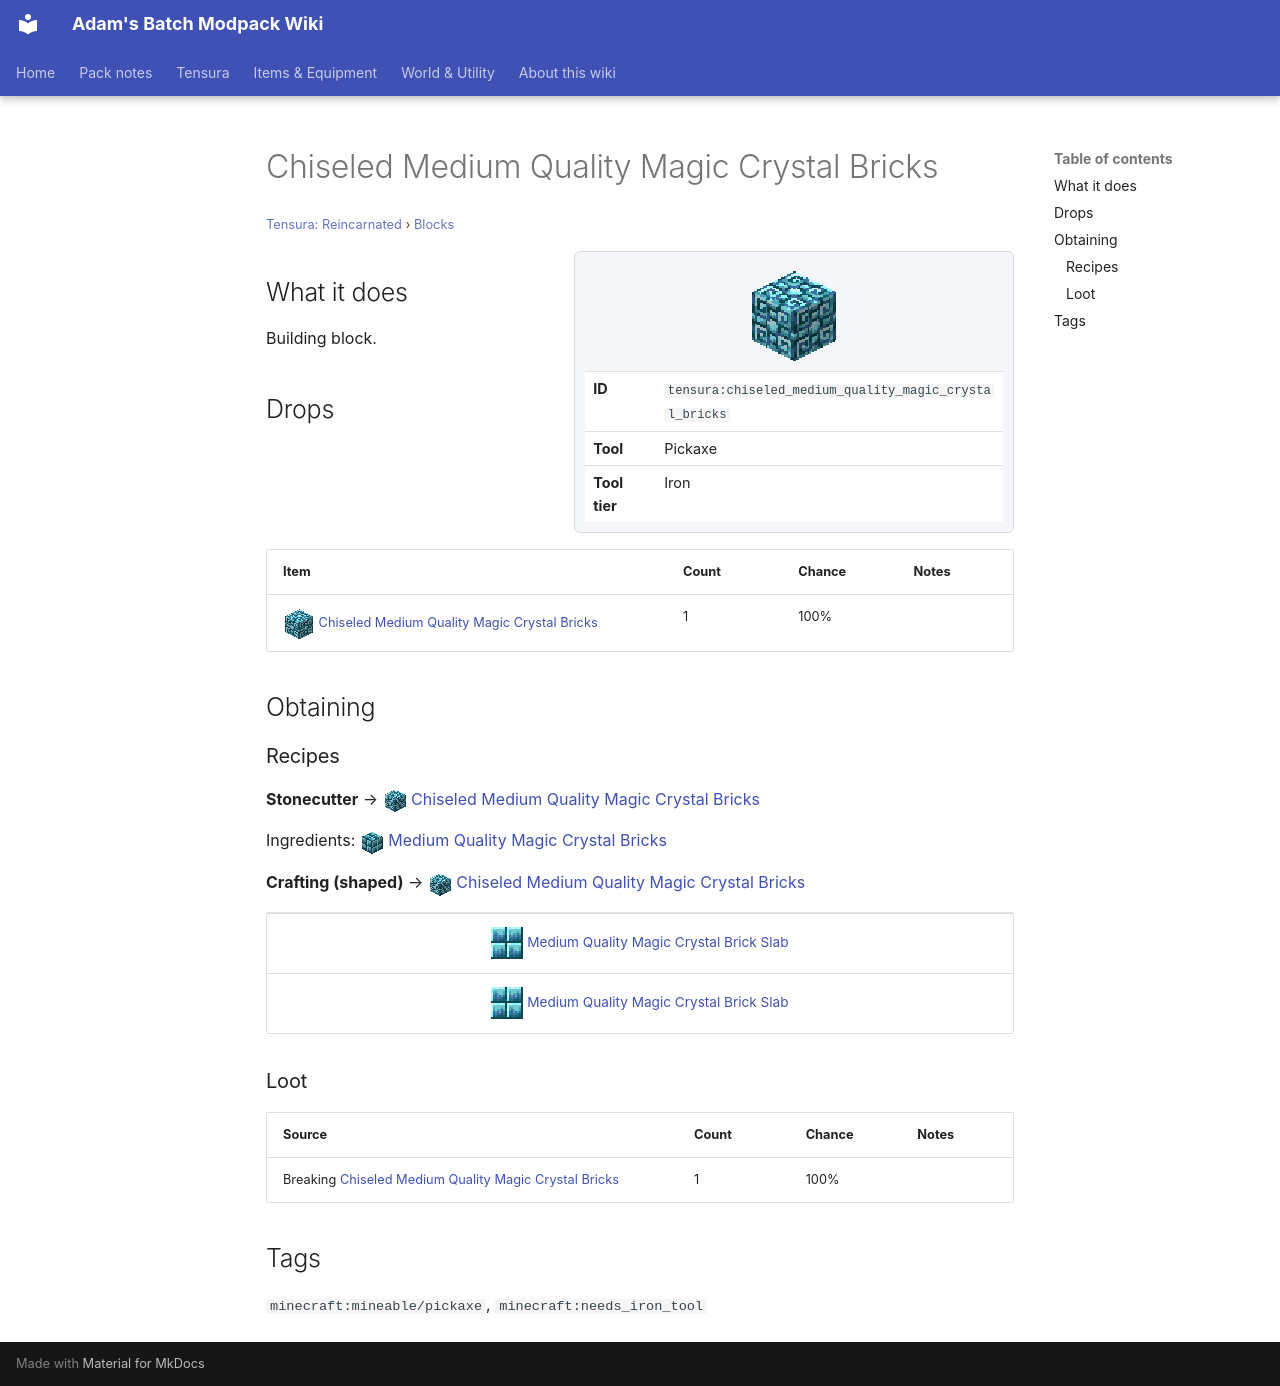

repository: Proteus-Nell/Adams-Batch-MC-Modpack-Wiki · page: tensura-reincarnated/blocks/chiseled-medium-quality-magic-crystal-bricks/index.html · generator: mkdocs

# Chiseled Medium Quality Magic Crystal Bricks

<small>[Tensura: Reincarnated](../index.md) &rsaquo; [Blocks](index.md)</small>

<div class="infobox" markdown>

![Chiseled Medium Quality Magic Crystal Bricks](../../assets/icons/tensura/item/chiseled_medium_quality_magic_crystal_bricks.png)

| | |
|---|---|
| **ID** | `tensura:chiseled_medium_quality_magic_crystal_bricks` |
| **Tool** | Pickaxe |
| **Tool tier** | Iron |

</div>

## What it does

Building block.

## Drops

| Item | Count | Chance | Notes |
|---|---|---|---|
| ![](../../assets/icons/tensura/item/chiseled_medium_quality_magic_crystal_bricks.png) [Chiseled Medium Quality Magic Crystal Bricks](chiseled-medium-quality-magic-crystal-bricks.md) | 1 | 100% |  |

## Obtaining

### Recipes

**Stonecutter** &rarr; ![](../../assets/icons/tensura/item/chiseled_medium_quality_magic_crystal_bricks.png) [Chiseled Medium Quality Magic Crystal Bricks](chiseled-medium-quality-magic-crystal-bricks.md)

Ingredients: ![](../../assets/icons/tensura/item/medium_quality_magic_crystal_bricks.png) [Medium Quality Magic Crystal Bricks](medium-quality-magic-crystal-bricks.md)

**Crafting (shaped)** &rarr; ![](../../assets/icons/tensura/item/chiseled_medium_quality_magic_crystal_bricks.png) [Chiseled Medium Quality Magic Crystal Bricks](chiseled-medium-quality-magic-crystal-bricks.md)

<div class="recipe" markdown>

| |
|---|
| ![](../../assets/icons/tensura/item/medium_quality_magic_crystal_brick_slab.png) [Medium Quality Magic Crystal Brick Slab](medium-quality-magic-crystal-brick-slab.md) |
| ![](../../assets/icons/tensura/item/medium_quality_magic_crystal_brick_slab.png) [Medium Quality Magic Crystal Brick Slab](medium-quality-magic-crystal-brick-slab.md) |

</div>

### Loot

| Source | Count | Chance | Notes |
|---|---|---|---|
| Breaking [Chiseled Medium Quality Magic Crystal Bricks](chiseled-medium-quality-magic-crystal-bricks.md) | 1 | 100% |  |

## Tags

`minecraft:mineable/pickaxe`, `minecraft:needs_iron_tool`
